Run: headless pygame with SDL's dummy video driver; simulated clock (each Clock.tick advances the game by its frame time, no real sleeping); random seed 0; keys injected as events and as key.get_pressed() state; no mouse input.
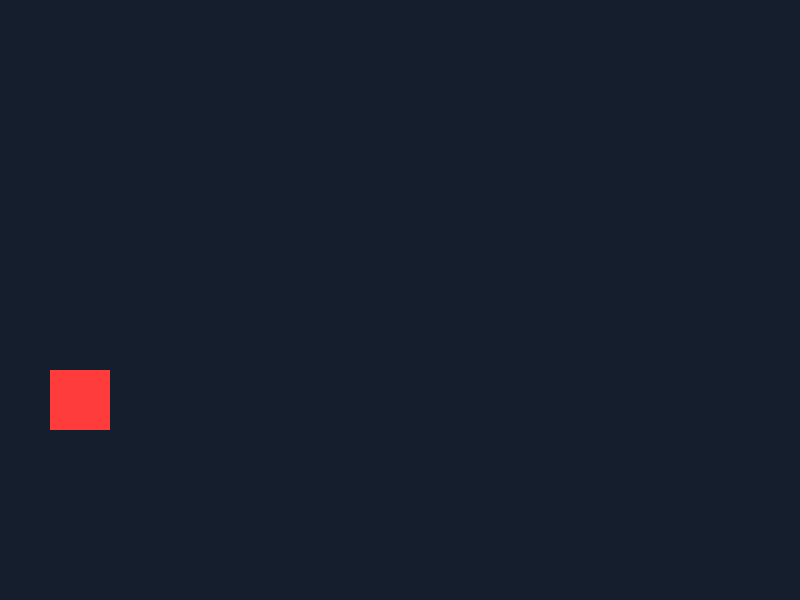
Frame 1 of 4 · flips 1–60 · no input
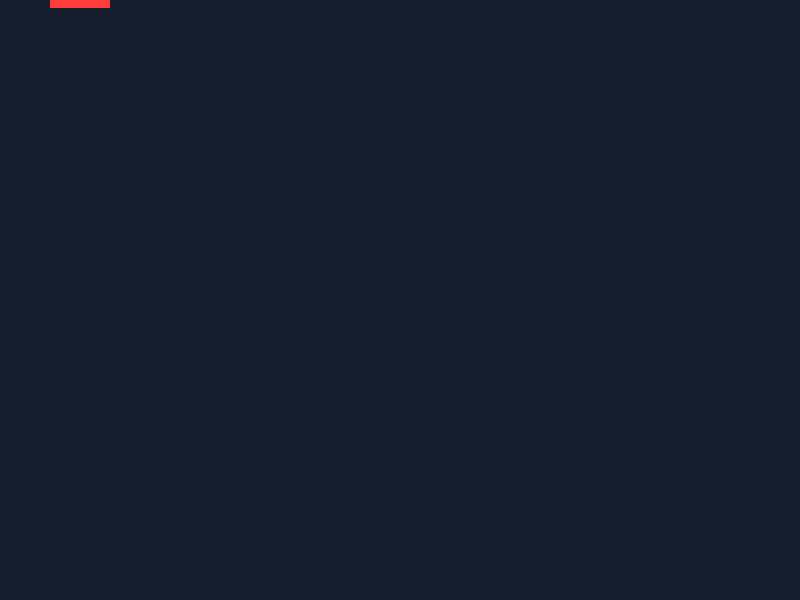
Frame 2 of 4 · flips 61–180 · tapped SPACE, RETURN · held RIGHT (→), D
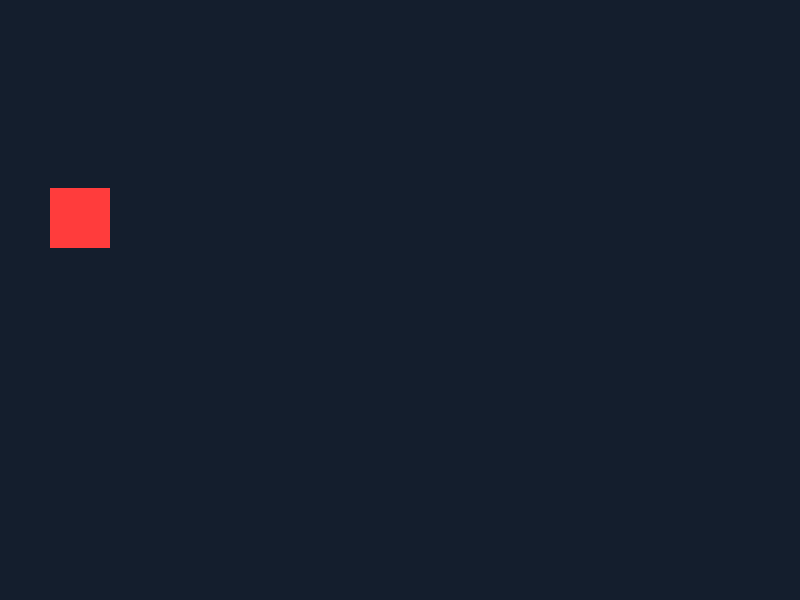
Frame 3 of 4 · flips 181–300 · held DOWN (↓), S
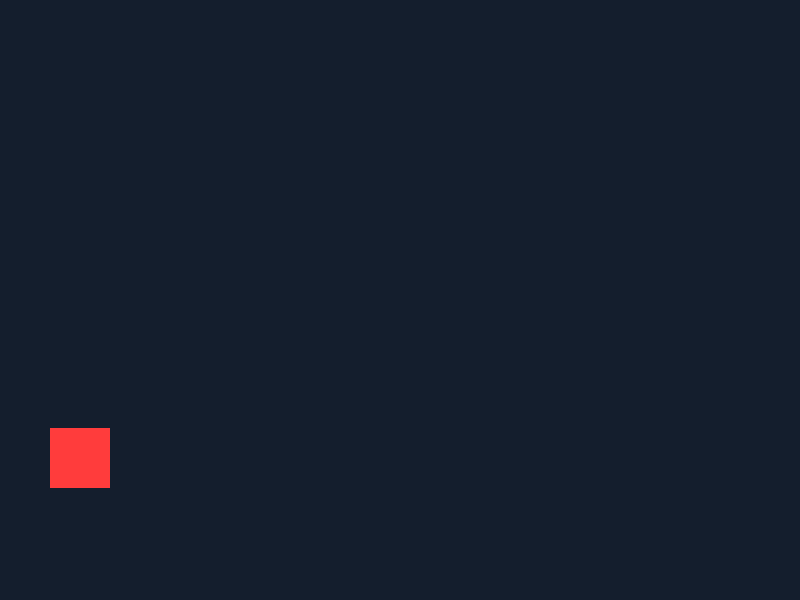
Frame 4 of 4 · flips 301–420 · held LEFT (←), A, UP (↑), W

The pygame program that drew these frames:

import pygame
import sys

# 1. Initialize Pygame
pygame.init()

# 2. Set up the display window
screen_width = 800
screen_height = 600
screen = pygame.display.set_mode((screen_width, screen_height))
pygame.display.set_caption("Smooth Movement Example")

# 3. Create a clock object to manage our Frame Rate (FPS)
clock = pygame.time.Clock()

# 4. Set up the shape's starting properties
# We use standard pixel coordinates: x, y, width, height
box_x = 50
box_y = 250
box_width = 60
box_height = 60
box_speed = 2  # How many pixels the box moves every single frame

# 5. Main Game Loop
running = True
while running:
    # --- Step A: Check for player input/events ---
    for event in pygame.event.get():
        if event.type == pygame.QUIT:
            running = False

    # --- Step B: Update game data/positions ---
    # Change the x-coordinate to move it right
    box_y += box_speed

    # If the box goes off the right edge, wrap it back around to the left
    if box_y > screen_height:
        box_y = -box_height

    # --- Step C: Draw everything onto the hidden canvas ---
    # Clear the screen with a dark blue background so old positions are erased
    screen.fill((20, 30, 45))

    # Draw our square directly onto the screen at its updated x position
    pygame.draw.rect(screen, (255, 60, 60), (box_x, box_y, box_width, box_height))

    # --- Step D: Publish the changes ---
    # Swap the hidden canvas to the screen so the player sees the new frame
    pygame.display.flip()

    # --- Step E: Control the speed ---
    # Force the loop to run at exactly 60 frames per second
    clock.tick(60)

# Clean up and exit
pygame.quit()
sys.exit()
